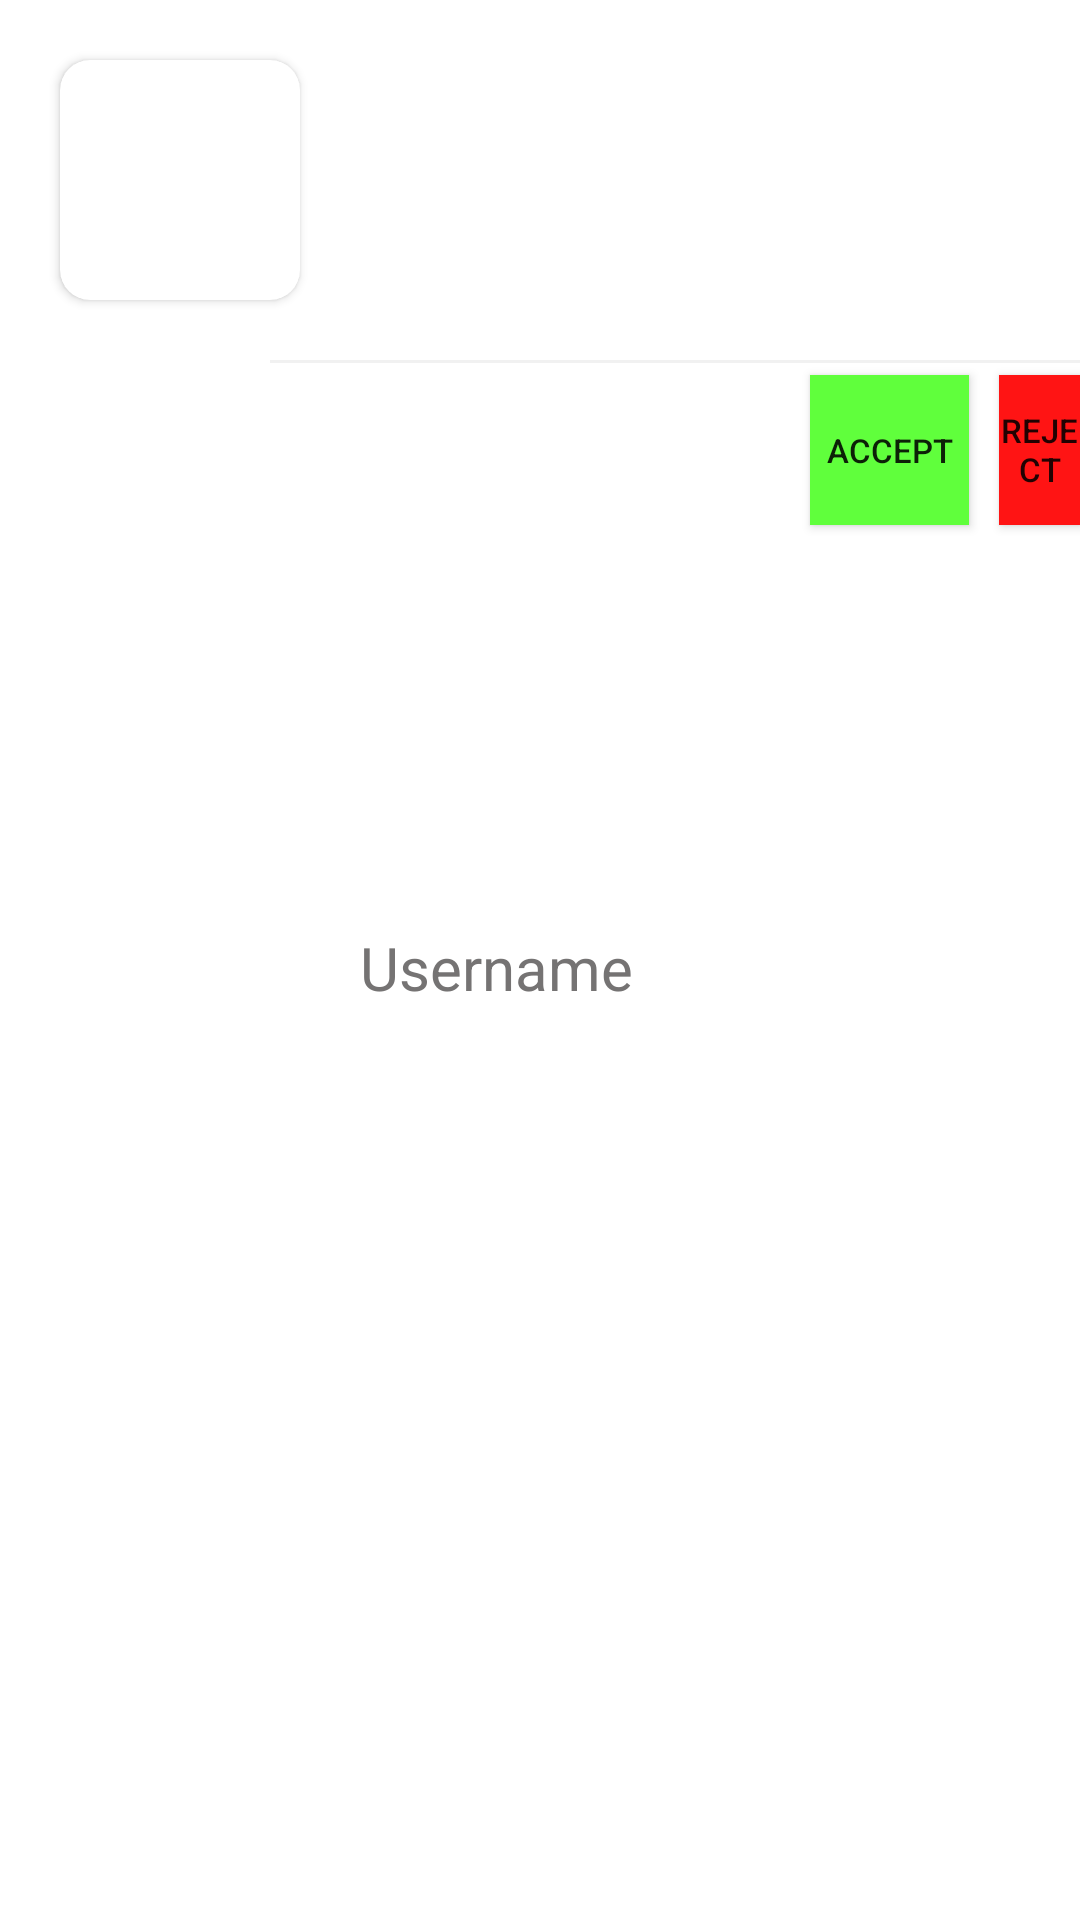

The Android layout XML behind this screen, and the referenced resources:
<!-- AndroidManifest.xml: application theme Theme.DynamicGroceryApp -->
<!-- res/layout/user_layout_for_friend_request.xml -->
<?xml version="1.0" encoding="utf-8"?>
<RelativeLayout xmlns:android="http://schemas.android.com/apk/res/android"
    xmlns:app="http://schemas.android.com/apk/res-auto"
    xmlns:tools="http://schemas.android.com/tools"
    android:layout_width="match_parent"
    android:layout_height="wrap_content"
    android:layout_marginTop="10sp">

    <androidx.cardview.widget.CardView
        android:id="@+id/cardView"
        android:layout_width="80sp"
        android:layout_height="80sp"
        android:layout_margin="20sp"
        app:cardCornerRadius="10sp">

        <ImageView
            android:layout_width="match_parent"
            android:layout_height="match_parent"
            android:id="@+id/profilepicture"
            android:contentDescription="@string/pfp"
            android:src="@drawable/pfp_placeholder"
            tools:ignore="ImageContrastCheck" />
    </androidx.cardview.widget.CardView>

    <LinearLayout
        android:layout_width="match_parent"
        android:layout_height="wrap_content"
        android:layout_centerVertical="true"
        android:layout_toEndOf="@id/cardView"
        android:orientation="vertical">

        <TextView
            android:layout_width="match_parent"
            android:layout_height="wrap_content"
            android:id="@+id/usernameplaceholder"
            android:layout_marginTop="5sp"
            android:text="@string/prompt_username"
            android:textColor="#757373"
            android:textSize="20sp" />
    </LinearLayout>

    <View
        android:layout_width="match_parent"
        android:layout_height="1sp"
        android:layout_below="@id/cardView"
        android:layout_marginStart="90sp"
        android:background="@color/lightgray"
        tools:ignore="SmallSp" />

    <androidx.appcompat.widget.AppCompatButton
        android:id="@+id/acceptbutton"
        android:layout_width="53dp"
        android:layout_height="50dp"
        android:layout_below="@id/cardView"
        android:layout_marginStart="270sp"
        android:layout_marginTop="5sp"
        android:text="@string/Accept"
        android:textSize="11sp"
        android:background="#60FF3C" />

    <androidx.appcompat.widget.AppCompatButton
        android:id="@+id/rejectbutton"
        android:layout_width="53dp"
        android:layout_height="50dp"
        android:layout_below="@id/cardView"
        android:layout_toEndOf="@id/acceptbutton"
        android:text="@string/Reject"
        android:textSize="11sp"
        android:layout_marginStart="10sp"
        android:layout_marginTop="5sp"
        android:background="#FF1414"

        />


</RelativeLayout>
<!-- resources referenced by this layout -->
<resources>
  <color name="lightgray">#F1F1F1</color>
  <string name="Accept">Accept</string>
  <string name="Reject">Reject</string>
  <string name="pfp">pfp</string>
  <string name="prompt_username">Username</string>
  <style name="Theme.DynamicGroceryApp" parent="Theme.MaterialComponents.DayNight.DarkActionBar">
          
          <item name="colorPrimary">@color/green_200</item>
          <item name="colorPrimaryVariant">@color/green_400</item>
          <item name="colorOnPrimary">@color/white</item>
          
          <item name="colorSecondary">@color/light_green_200</item>
          <item name="colorSecondaryVariant">@color/yellow</item>
          <item name="colorOnSecondary">@color/black</item>
          
          <item name="android:statusBarColor">@color/green_200</item>
          
  
      </style>
  <color name="green_200">#3c7234</color>
  <color name="green_400">#063e06</color>
  <color name="white">#FFFFFFFF</color>
  <color name="light_green_200">#9DD88E</color>
  <color name="yellow">#b9c03c</color>
  <color name="black">#FF000000</color>
</resources>
